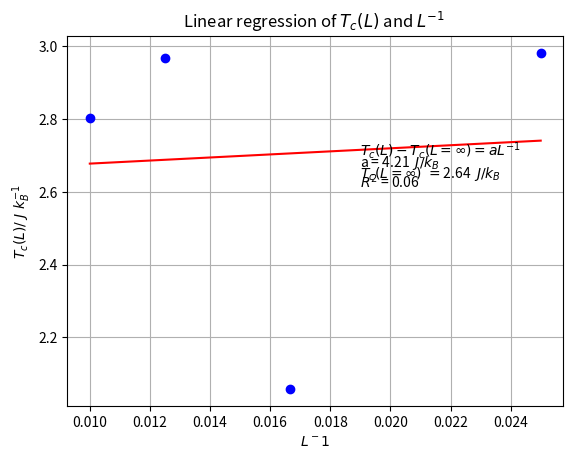

Source code (Python):

from scipy import stats
import numpy as np
import matplotlib.pyplot as plt

# Size of the matrix

L = np.array([40,60,80,100])

Linv = 1/L

# Resullts for the critical temperature for different sizes

#TcL = np.array[("cositas")]

TcL = np.random.random(4)+2

# Linear regression

slope, intercept, r_value, p_value, std_err = stats.linregress(Linv,TcL)

plt.plot( Linv , TcL , 'o', color = 'blue')

Llinspace = np.linspace(0.01 , 0.025 , 1000)

plt.plot( Llinspace , slope*Llinspace + intercept, color = 'red')

plt.ylabel(r'$T_c(L) / \ J \ k_B^{-1}$')

plt.xlabel(r'$L^-1$')

plt.grid()

plt.text(0.019, 2.7, '$T_c(L) - T_c(L=\infty) = aL^{-1}$')

plt.text( 0.019, 2.67, 'a = '+ str(round(slope,2)) + '  $J/k_B$')

plt.text(0.019, 2.64, r'$T_c(L = \infty) \ = $' + str(round(intercept,2)) + '  $J/k_B$')

plt.text( 0.019 , 2.61, r'$R^2$ = ' + str(round(r_value,2)) )

plt.title( r'Linear regression of $T_c(L)$ and $L^{-1}$ ')